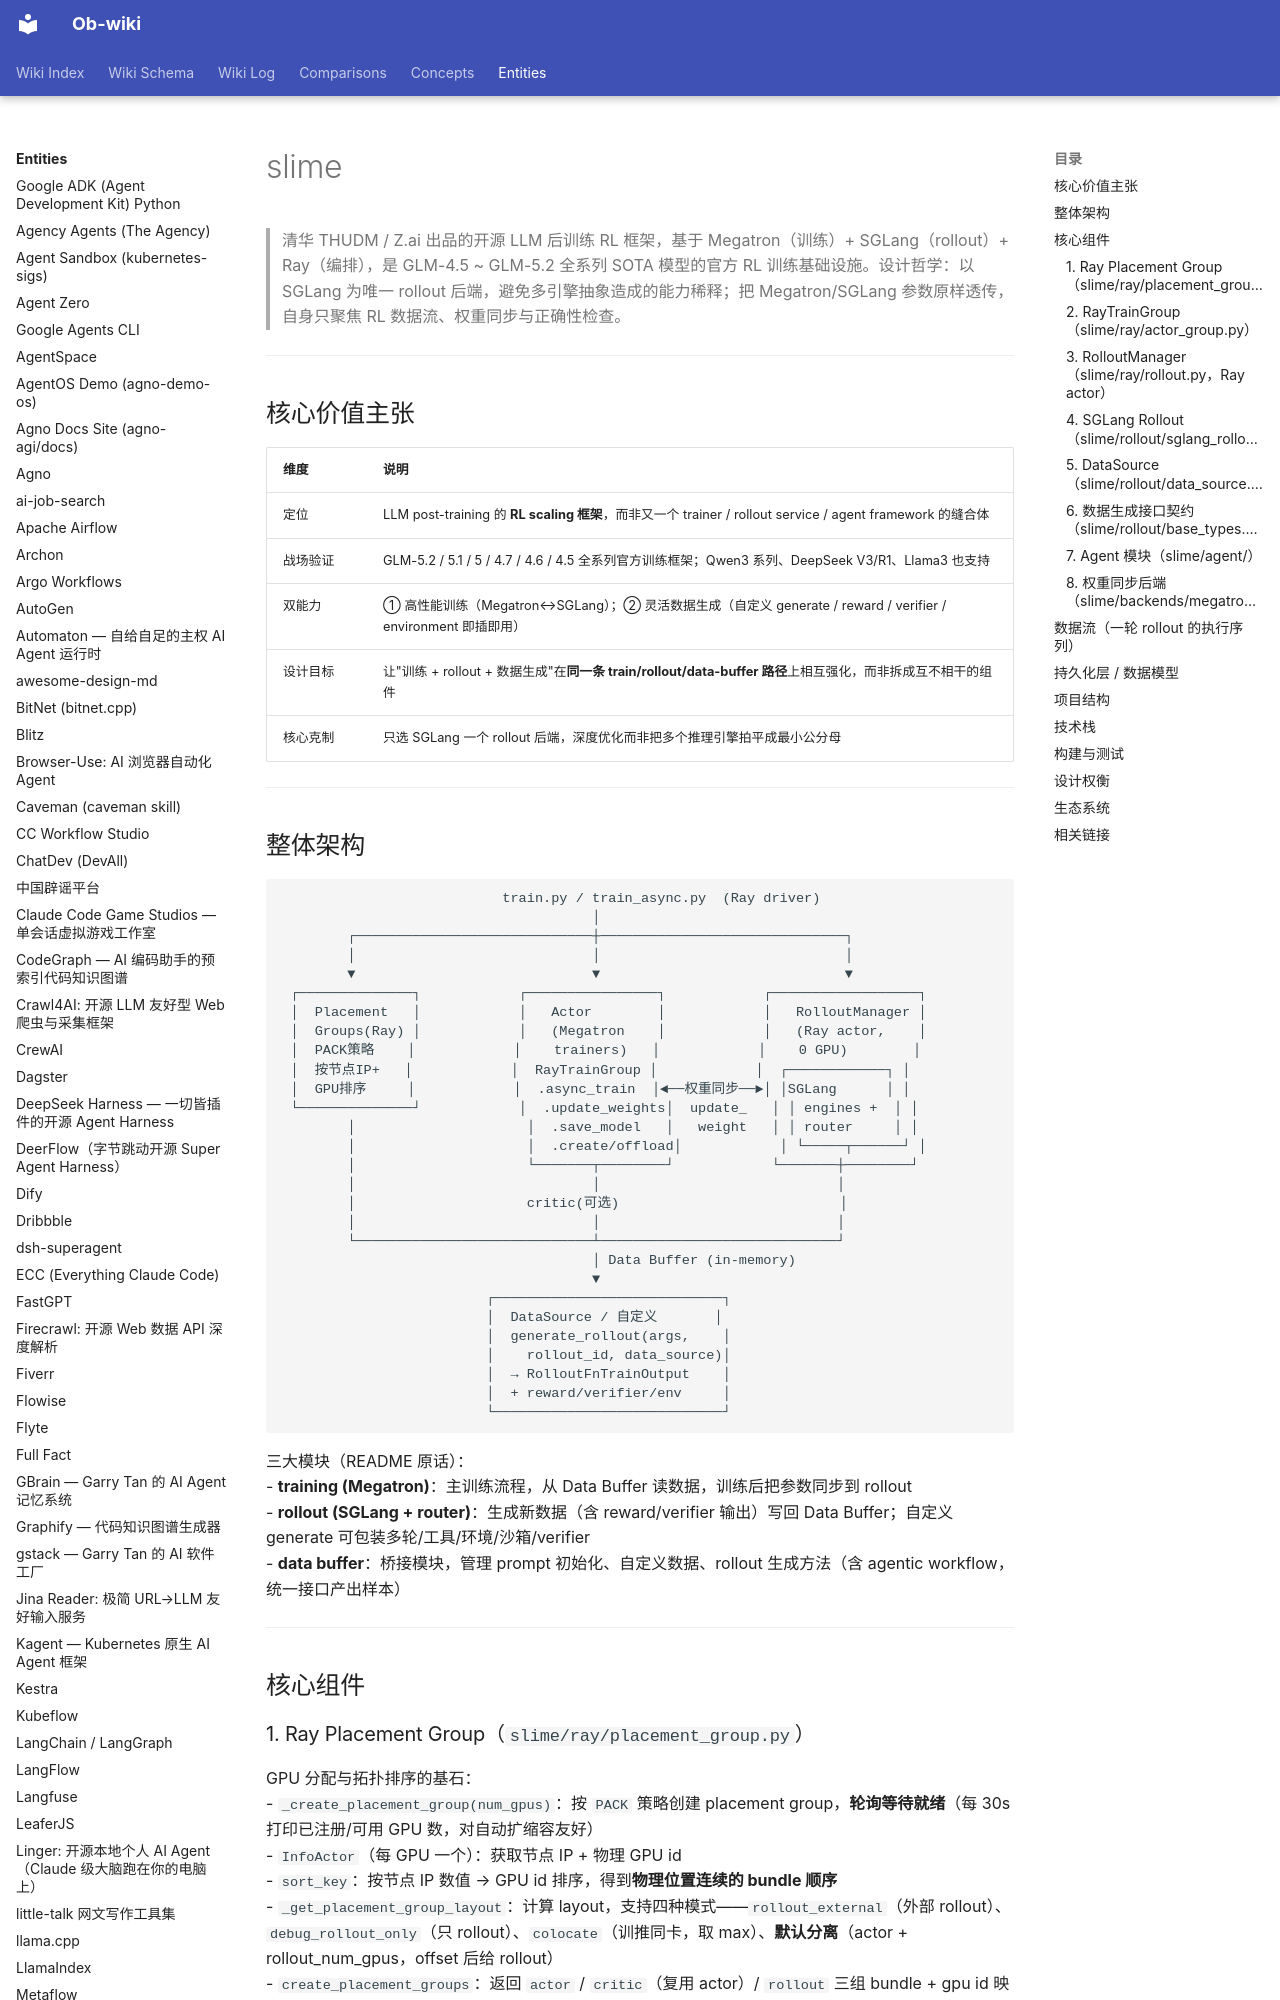

repository: sendwealth/Ob-wiki-site · page: entities/slime/index.html · generator: mkdocs

---
title: slime
created: 2026-07-23
updated: 2026-07-23
type: entity
tags: [project, product, ai, platform, active]
sources: [https://github.com/THUDM/slime, https://thudm.github.io/slime/, https://lmsys.org/blog/2025-07-09-slime/]
confidence: high
---

# slime

> 清华 THUDM / Z.ai 出品的开源 LLM 后训练 RL 框架，基于 Megatron（训练）+ SGLang（rollout）+ Ray（编排），是 GLM-4.5 ~ GLM-5.2 全系列 SOTA 模型的官方 RL 训练基础设施。设计哲学：以 SGLang 为唯一 rollout 后端，避免多引擎抽象造成的能力稀释；把 Megatron/SGLang 参数原样透传，自身只聚焦 RL 数据流、权重同步与正确性检查。

---

## 核心价值主张

| 维度 | 说明 |
|---|---|
| 定位 | LLM post-training 的 **RL scaling 框架**，而非又一个 trainer / rollout service / agent framework 的缝合体 |
| 战场验证 | GLM-5.2 / 5.1 / 5 / 4.7 / 4.6 / 4.5 全系列官方训练框架；Qwen3 系列、DeepSeek V3/R1、Llama3 也支持 |
| 双能力 | ① 高性能训练（Megatron↔SGLang）；② 灵活数据生成（自定义 generate / reward / verifier / environment 即插即用） |
| 设计目标 | 让"训练 + rollout + 数据生成"在**同一条 train/rollout/data-buffer 路径**上相互强化，而非拆成互不相干的组件 |
| 核心克制 | 只选 SGLang 一个 rollout 后端，深度优化而非把多个推理引擎拍平成最小公分母 |

---

## 整体架构

```
                           train.py / train_async.py  (Ray driver)
                                      │
        ┌─────────────────────────────┼──────────────────────────────┐
        │                             │                              │
        ▼                             ▼                              ▼
 ┌──────────────┐            ┌────────────────┐            ┌──────────────────┐
 │  Placement   │            │   Actor        │            │   RolloutManager │
 │  Groups(Ray) │            │   (Megatron    │            │   (Ray actor,    │
 │  PACK策略    │            │    trainers)   │            │    0 GPU)        │
 │  按节点IP+   │            │  RayTrainGroup │            │  ┌────────────┐ │
 │  GPU排序     │            │  .async_train  │◄──权重同步──►│ │SGLang      │ │
 └──────────────┘            │  .update_weights│  update_   │ │ engines +  │ │
        │                     │  .save_model   │   weight   │ │ router     │ │
        │                     │  .create/offload│            │ └─────┬──────┘ │
        │                     └───────┬────────┘            └───────┼────────┘
        │                             │                             │
        │                     critic(可选)                           │
        │                             │                             │
        └─────────────────────────────┴─────────────────────────────┘
                                      │ Data Buffer (in-memory)
                                      ▼
                         ┌────────────────────────────┐
                         │  DataSource / 自定义       │
                         │  generate_rollout(args,    │
                         │    rollout_id, data_source)│
                         │  → RolloutFnTrainOutput    │
                         │  + reward/verifier/env     │
                         └────────────────────────────┘
```

三大模块（README 原话）：
- **training (Megatron)**：主训练流程，从 Data Buffer 读数据，训练后把参数同步到 rollout
- **rollout (SGLang + router)**：生成新数据（含 reward/verifier 输出）写回 Data Buffer；自定义 generate 可包装多轮/工具/环境/沙箱/verifier
- **data buffer**：桥接模块，管理 prompt 初始化、自定义数据、rollout 生成方法（含 agentic workflow，统一接口产出样本）

---

## 核心组件
